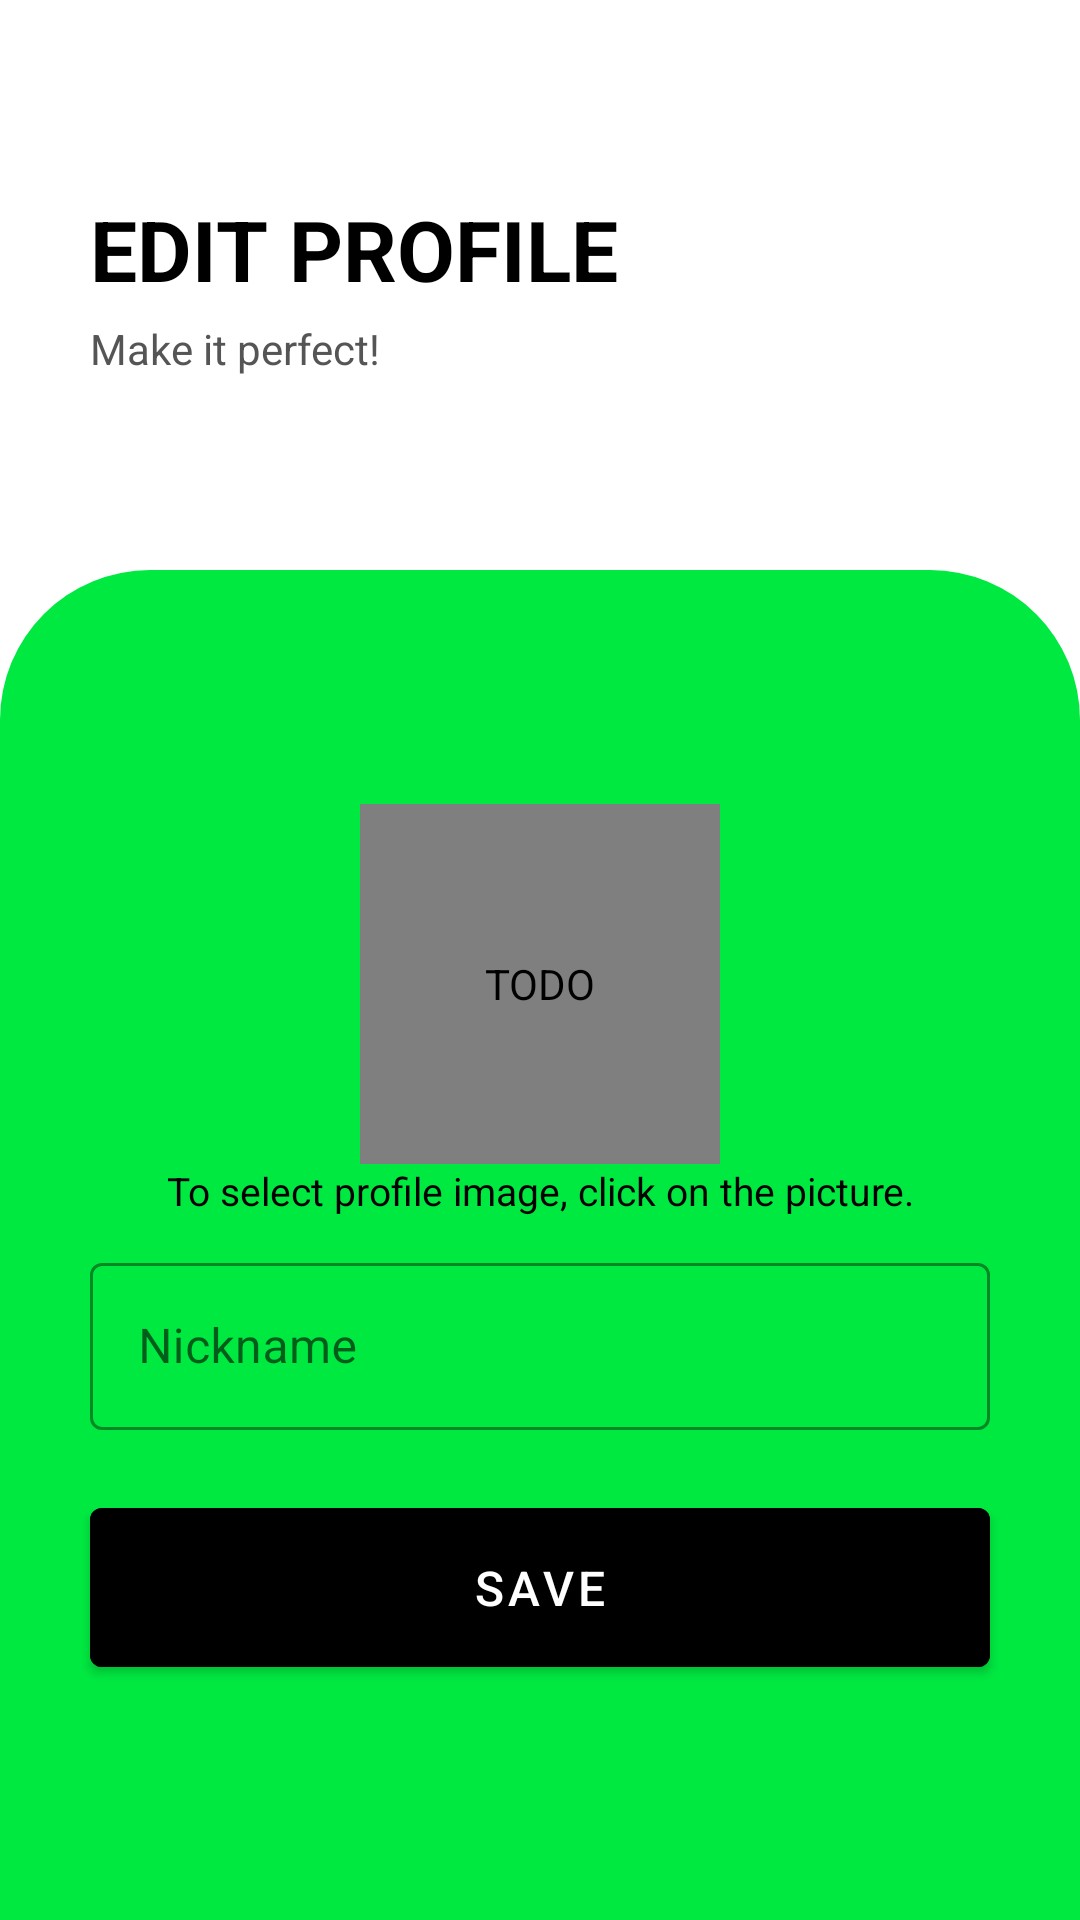

Layout XML and referenced resources for this Android screen:
<!-- AndroidManifest.xml: application theme Theme.Wotcher -->
<!-- res/layout/activity_edit_user_profile.xml -->
<?xml version="1.0" encoding="utf-8"?>
<layout xmlns:android="http://schemas.android.com/apk/res/android"
    xmlns:app="http://schemas.android.com/apk/res-auto"
    xmlns:tools="http://schemas.android.com/tools">

    <data>
    </data>

    <androidx.constraintlayout.widget.ConstraintLayout
        android:layout_width="match_parent"
        android:layout_height="match_parent"
        tools:layout_editor_absoluteX="-1dp"
        tools:layout_editor_absoluteY="6dp">


        <LinearLayout
            android:layout_width="match_parent"
            android:layout_height="wrap_content"
            android:orientation="vertical"
            app:layout_constraintBottom_toTopOf="@+id/linearLayout"
            app:layout_constraintTop_toTopOf="parent">

            <TextView
                android:id="@+id/textView"
                android:layout_width="wrap_content"
                android:layout_height="wrap_content"
                android:layout_marginStart="30dp"
                android:text="EDIT PROFILE"
                android:textColor="#000000"
                android:textSize="28sp"
                android:textStyle="bold" />

            <TextView
                android:id="@+id/textView2"
                android:layout_width="wrap_content"
                android:layout_height="wrap_content"
                android:layout_marginStart="30dp"
                android:layout_marginTop="5dp"
                android:text="Make it perfect!"
                android:textColor="#555555" />
        </LinearLayout>

        <LinearLayout
            android:id="@+id/linearLayout"
            android:layout_width="match_parent"
            android:layout_height="450dp"
            android:background="@drawable/extra_shape"
            android:gravity="center"
            android:orientation="vertical"
            app:layout_constraintBottom_toBottomOf="parent"
            app:layout_constraintEnd_toEndOf="parent"
            app:layout_constraintHorizontal_bias="0.0"
            app:layout_constraintStart_toStartOf="parent">

            <de.hdodenhof.circleimageview.CircleImageView
                android:id="@+id/userProfileImg"
                android:layout_width="120dp"
                android:layout_height="120dp"
                android:contentDescription="TODO"
                android:src="@drawable/user_no_profile_image"/>

            <TextView
                android:layout_width="match_parent"
                android:layout_height="wrap_content"
                android:gravity="center"
                android:text="To select profile image, click on the picture."
                android:textColor="@color/black"
                android:textSize="13sp" />

            <com.google.android.material.textfield.TextInputLayout
                style="@style/Widget.MaterialComponents.TextInputLayout.OutlinedBox"
                android:layout_width="300dp"
                android:layout_height="wrap_content"
                android:layout_marginTop="10dp"
                app:boxStrokeColor="@color/black"
                app:hintTextColor="@color/black"
                app:startIconDrawable="@drawable/user_icon">

                <com.google.android.material.textfield.TextInputEditText
                    android:id="@+id/editTextSignUpName"
                    android:layout_width="match_parent"
                    android:layout_height="wrap_content"
                    android:hint="Nickname"
                    android:inputType="textEmailAddress"
                    android:textColor="@color/white"
                    android:textColorHint="@color/white"
                    android:textCursorDrawable="@null" />

            </com.google.android.material.textfield.TextInputLayout>



            <Button
                android:id="@+id/buttonSaveData"
                android:layout_width="300dp"
                android:layout_height="65dp"
                android:layout_marginTop="20dp"
                android:backgroundTint="#000"
                android:text="SAVE"
                android:textAllCaps="false"
                android:textColor="#fff"
                android:textSize="16sp" />


        </LinearLayout>


    </androidx.constraintlayout.widget.ConstraintLayout>
</layout>
<!-- resources referenced by this layout -->
<resources>
  <color name="black">#FF000000</color>
  <color name="white">#FFFFFFFF</color>
  <!-- drawable extra_shape (drawable) -->
  <?xml version="1.0" encoding="utf-8"?>
  <shape xmlns:android="http://schemas.android.com/apk/res/android">
  
      <solid
          android:color="@color/bright_green" />
  
      <corners
          android:topLeftRadius="50dp"
          android:topRightRadius="50dp"/>
  
  </shape>
  <!-- drawable user_no_profile_image: png bitmap (drawable, 3192 bytes) -->
  <style name="Theme.Wotcher" parent="Theme.MaterialComponents.DayNight.DarkActionBar">
          
          <item name="colorPrimary">@color/bright_green</item>
          <item name="colorPrimaryVariant">@color/bright_green</item>
          <item name="colorOnPrimary">@color/white</item>
          
          <item name="colorSecondary">@color/dark_green</item>
          <item name="colorSecondaryVariant">@color/dark_green</item>
          <item name="colorOnSecondary">@color/black</item>
          
          <item name="android:statusBarColor">?attr/colorPrimaryVariant</item>
          
      </style>
  <color name="bright_green">#00E941</color>+
  <color name="dark_green">#009229</color>
</resources>
